Run: headless pygame with SDL's dummy video driver; simulated clock (each Clock.tick advances the game by its frame time, no real sleeping); random seed 0; keys injected as events and as key.get_pressed() state; mouse plan: one left click at the window centre at the start of phase 2, then a move to the lower-right quarter at the start of phase 3.
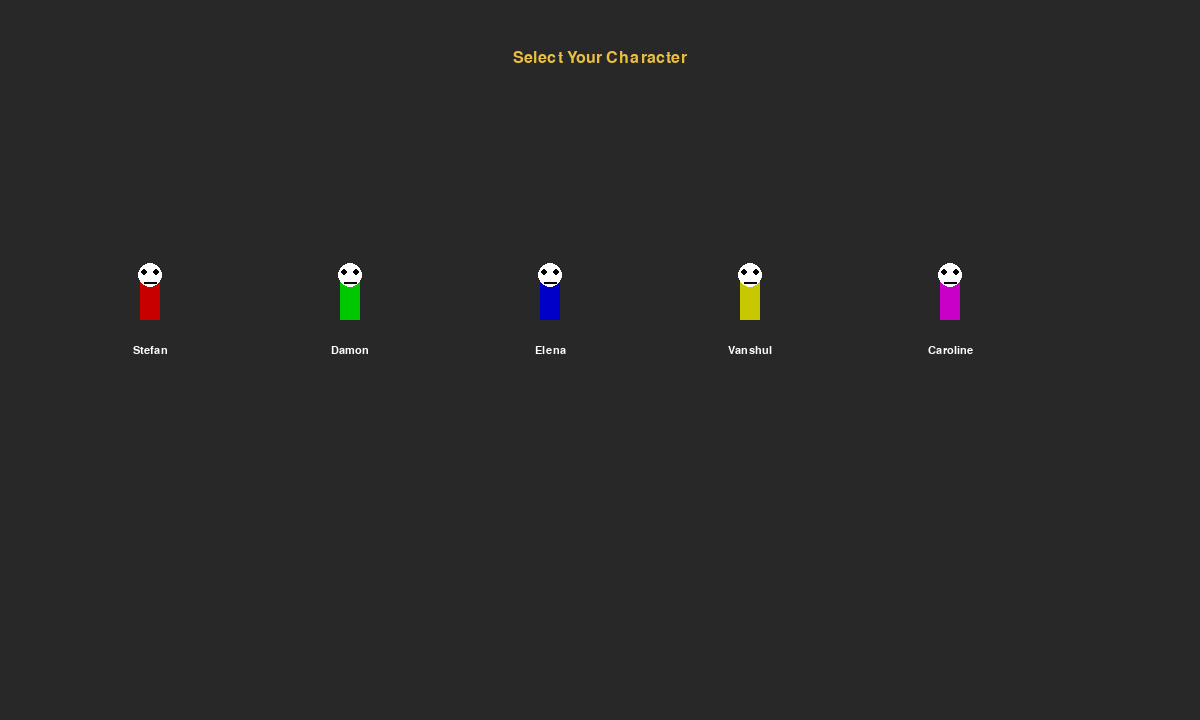
Frame 1 of 4 · flips 1–60 · no input
Frame 2 of 4 · flips 61–180 · clicked the window centre · tapped SPACE, RETURN · held RIGHT (→), D · screen unchanged from frame 1, image omitted
Frame 3 of 4 · flips 181–300 · moved the mouse to the lower-right quarter · held DOWN (↓), S · screen unchanged from frame 2, image omitted
Frame 4 of 4 · flips 301–420 · held LEFT (←), A, UP (↑), W · screen unchanged from frame 3, image omitted

The pygame program that drew these frames:

import pygame, sys, random, math, time

# -------- CONFIG --------
SCREEN_WIDTH, SCREEN_HEIGHT = 1200, 720
WORLD_WIDTH, WORLD_HEIGHT = 2400, 1600
FPS = 60
PLAYER_SPEED = 8
SNAKE_SPEED = 1.2
NUM_KEYS = 8
PLAYER_MAX_HEALTH = 5

# Colors
WHITE=(255,255,255); BLACK=(0,0,0)
RED=(210,50,50); DARKRED=(150,0,0)
GOLD=(235,192,66); PURPLE=(160,60,200)
DARKGRAY=(40,40,40); LIGHTGRAY=(150,150,150)
GREEN=(60,180,80); SKY_BOTTOM=(100,180,250)
TEAL=(20,150,160)
ROAD=(50,50,50); ROAD_LINES=(220,220,220)
BUILDING=(80,80,80); WINDOW=(200,200,100)
HOME=(180,120,90); TREE=(20,120,40)
BULLET_COLOR=(255,255,0)

# Characters (only 5 now)
CHARACTERS=["Stefan","Damon","Elena","Vanshul","Caroline"]
CHAR_COLORS=[(200,0,0),(0,200,0),(0,0,200),(200,200,0),(200,0,200)]

# -------- UTILITIES --------
def clamp(v,a,b): return max(a,min(b,v))
def distance(a,b): return math.hypot(a[0]-b[0],a[1]-b[1])

# -------- CLASSES --------
class Player:
    def __init__(self,x,y,color,name):
        self.pos=[x,y]; self.radius=20; self.keys_collected=0
        self.alive=True; self.health=PLAYER_MAX_HEALTH
        self.color=color; self.name=name; self.bullets=[]
        self.face_timer=0
    def move(self,dx,dy,dt):
        if dx!=0 and dy!=0: dx*=0.7071; dy*=0.7071
        self.pos[0]=clamp(self.pos[0]+dx*PLAYER_SPEED*dt*0.06,20,WORLD_WIDTH-20)
        self.pos[1]=clamp(self.pos[1]+dy*PLAYER_SPEED*dt*0.06,20,WORLD_HEIGHT-20)
    def draw(self,screen,scale,offset):
        sx,sy=int(self.pos[0]*scale+offset[0]), int(self.pos[1]*scale+offset[1])
        pygame.draw.rect(screen,self.color,(sx-8,sy-15,16,25))
        face_color = WHITE if self.face_timer <= 0 else GOLD
        pygame.draw.circle(screen,face_color,(sx,sy-20),6)
        self.face_timer = max(0, self.face_timer-1)
    def hit(self):
        self.health -= 1
        self.face_timer = 20
        if self.health <= 0:
            self.alive = False

class Bullet:
    def __init__(self,x,y,target):
        self.pos=[x,y]; self.target=target; self.speed=20; self.radius=5; self.active=True
        dx,dy=target[0]-x,target[1]-y; dist=math.hypot(dx,dy)+1e-6
        self.dir=[dx/dist, dy/dist]
    def update(self): 
        self.pos[0]+=self.dir[0]*self.speed; self.pos[1]+=self.dir[1]*self.speed
        if not (0<self.pos[0]<WORLD_WIDTH and 0<self.pos[1]<WORLD_HEIGHT): self.active=False
    def draw(self,screen,scale,offset):
        if self.active:
            sx,sy=int(self.pos[0]*scale+offset[0]),int(self.pos[1]*scale+offset[1])
            pygame.draw.circle(screen,BULLET_COLOR,(sx,sy),max(2,int(self.radius*scale)))

class Snake:
    def __init__(self,x,y):
        self.pos=[x,y]; self.radius=22; self.speed=SNAKE_SPEED
    def update(self,target,dt):
        vx,vy=target[0]-self.pos[0], target[1]-self.pos[1]
        dist=math.hypot(vx,vy)+1e-6
        vx/=dist; vy/=dist
        self.pos[0]+=vx*self.speed*dt*0.06; self.pos[1]+=vy*self.speed*dt*0.06
    def draw(self,screen,scale,offset):
        sx,sy=int(self.pos[0]*scale+offset[0]),int(self.pos[1]*scale+offset[1])
        pygame.draw.circle(screen,DARKRED,(sx,sy),max(2,int(self.radius*scale)))

class Boss:
    def __init__(self,x,y):
        self.pos=[x,y]; self.radius=35; self.speed=2.2; self.alive=True
        self.health=8; self.bullets=[]; self.cooldown=0
    def update(self,player_pos,dt):
        if not self.alive: return
        vx,vy=player_pos[0]-self.pos[0], player_pos[1]-self.pos[1]
        dist=math.hypot(vx,vy)+1e-6
        vx/=dist; vy/=dist
        self.pos[0]+=vx*self.speed*dt*0.06; self.pos[1]+=vy*self.speed*dt*0.06
    def shoot(self,player_pos):
        if self.cooldown<=0:
            self.bullets.append(Bullet(self.pos[0],self.pos[1],player_pos))
            self.cooldown=60
        else:
            self.cooldown-=1
    def draw(self,screen,scale,offset):
        if not self.alive: return
        sx,sy=int(self.pos[0]*scale+offset[0]),int(self.pos[1]*scale+offset[1])
        pygame.draw.circle(screen,(80,0,80),(sx,sy),max(2,int(self.radius*scale)))
        for b in self.bullets: b.draw(screen,scale,offset)

class PuzzleStation:
    def __init__(self,x,y,question,answer):
        self.pos=(x,y); self.radius=26; self.question=question; self.answer=answer; self.solved=False
    def near(self,player_pos): return distance(self.pos,player_pos)<120
    def draw(self,screen,font,scale,offset,tick):
        sx,sy=int(self.pos[0]*scale+offset[0]),int(self.pos[1]*scale+offset[1])
        glow=int(3+math.sin(tick*0.1)*3)
        color=RED if not self.solved else GOLD
        pygame.draw.circle(screen,color,(sx,sy),max(2,int((self.radius+glow)*scale)),max(2,int(2*scale)))
        pygame.draw.circle(screen,DARKGRAY,(sx,sy),max(2,int(self.radius*scale)))
        qtxt=font.render("?",True,WHITE if not self.solved else BLACK)
        screen.blit(qtxt,(sx-qtxt.get_width()//2,sy-qtxt.get_height()//2))

# IQ Question Interface
def iq_question_game(screen,clock,font,question,answer):
    input_text=""; messages=[]
    while True:
        for ev in pygame.event.get():
            if ev.type==pygame.QUIT: pygame.quit(); sys.exit()
            if ev.type==pygame.KEYDOWN:
                if ev.key==pygame.K_ESCAPE: return False
                if ev.key==pygame.K_BACKSPACE: input_text=input_text[:-1]
                elif ev.key==pygame.K_RETURN:
                    if input_text.strip().lower()==answer.lower(): return True
                    else: messages.append("Wrong answer!"); input_text=""
                else:
                    if ev.unicode.isprintable() and len(input_text)<60: input_text+=ev.unicode
        screen.fill((20,10,10))
        title=font.render("IQ Question - Solve to get the key",True,GOLD)
        screen.blit(title,((SCREEN_WIDTH-title.get_width())//2,40))
        qline=font.render(question,True,WHITE)
        screen.blit(qline,((SCREEN_WIDTH-qline.get_width())//2,120))
        ansline=font.render("Answer: "+input_text,True,TEAL)
        screen.blit(ansline,((SCREEN_WIDTH-ansline.get_width())//2,200))
        yy=240
        for m in messages[-3:]:
            screen.blit(font.render(m,True,RED),((SCREEN_WIDTH-font.size(m)[0])//2,yy)); yy+=24
        pygame.display.flip(); clock.tick(FPS)

# Shooting
def handle_shooting(player,mouse_pos):
    player.bullets.append(Bullet(player.pos[0],player.pos[1],mouse_pos))

def update_bullets(player,snakes,boss=None):
    for bullet in player.bullets:
        if not bullet.active: continue
        bullet.update()
        for snake in snakes[:]:
            if distance(bullet.pos,snake.pos)<25:
                snakes.remove(snake); bullet.active=False; break
        if boss and boss.alive and distance(bullet.pos,boss.pos)<40:
            boss.health-=1; bullet.active=False
            if boss.health<=0: boss.alive=False

# Static city
def render_static_city():
    surface=pygame.Surface((WORLD_WIDTH,WORLD_HEIGHT))
    surface.fill(SKY_BOTTOM)
    for y in range(0,WORLD_HEIGHT,200):
        pygame.draw.rect(surface,ROAD,(0,y,WORLD_WIDTH,80))
        for x in range(0,WORLD_WIDTH,60):
            pygame.draw.rect(surface,ROAD_LINES,(x,y+38,40,4))
    for i in range(40):
        tx,ty=random.randint(0,WORLD_WIDTH),random.randint(0,WORLD_HEIGHT)
        pygame.draw.rect(surface,TREE,(tx,ty,12,24))
    return surface.convert()

# Character menu
def character_menu(screen,clock,font):
    avatars=[]
    for i,name in enumerate(CHARACTERS):
        surf=pygame.Surface((60,80),pygame.SRCALPHA)
        pygame.draw.rect(surf,CHAR_COLORS[i],(20,20,20,40))
        pygame.draw.circle(surf,WHITE,(30,15),12)
        pygame.draw.circle(surf,BLACK,(24,12),3)
        pygame.draw.circle(surf,BLACK,(36,12),3)
        pygame.draw.line(surf,BLACK,(24,22),(36,22),2)
        avatars.append(surf)
    selected=None
    while selected is None:
        screen.fill(DARKGRAY)
        title = font.render("Select Your Character", True, GOLD)
        screen.blit(title,((SCREEN_WIDTH-title.get_width())//2,50))
        mx,my=pygame.mouse.get_pos()
        for i,name in enumerate(CHARACTERS):
            x=150+i*200; y=300
            rect=pygame.Rect(x-30,y-40,60,80)
            if rect.collidepoint((mx,my)):
                pygame.draw.rect(screen,LIGHTGRAY,rect.inflate(10,10),border_radius=8)
                if pygame.mouse.get_pressed()[0]:
                    selected=(name,CHAR_COLORS[i])
                    return selected
            screen.blit(avatars[i],(x-30,y-40))
            name_text=pygame.font.SysFont("arial",16).render(name,True,WHITE)
            screen.blit(name_text,(x-name_text.get_width()//2,y+45))
        pygame.display.flip(); clock.tick(FPS)

# Cinematic boss fight
def cinematic_boss_fight(screen,font,player,boss,scale,offset,clock):
    flash_time=0
    while boss.alive and player.alive:
        dt=clock.tick(FPS)
        for ev in pygame.event.get():
            if ev.type==pygame.QUIT: pygame.quit(); sys.exit()
            if ev.type==pygame.MOUSEBUTTONDOWN: handle_shooting(player,pygame.mouse.get_pos())
        keys=pygame.key.get_pressed()
        dx=keys[pygame.K_RIGHT]-keys[pygame.K_LEFT]
        dy=keys[pygame.K_DOWN]-keys[pygame.K_UP]
        player.move(dx,dy,dt)
        boss.update(player.pos,dt); boss.shoot(player.pos)
        update_bullets(player,[],boss)
        for b in boss.bullets:
            b.update()
            if distance(b.pos,player.pos)<30:
                player.hit(); b.active=False
        boss.bullets=[b for b in boss.bullets if b.active]
        screen.fill(DARKGRAY)
        flash_time+=1
        color=(255,0,0) if (flash_time//10)%2==0 else (100,0,150)
        pygame.draw.circle(screen,color,(int(boss.pos[0]*scale+offset[0]),int(boss.pos[1]*scale+offset[1])),int(boss.radius*scale))
        for b in player.bullets: b.draw(screen,scale,offset)
        for b in boss.bullets: b.draw(screen,scale,offset)
        player.draw(screen,scale,offset)
        hud=font.render(f"HP: {player.health} | Kai HP: {boss.health}",True,GOLD)
        screen.blit(hud,(20,20))
        pygame.display.flip()
    screen.fill(BLACK)
    if boss.alive==False:
        victory=font.render(f"{player.name} defeated Kai Parker! You Win!",True,GOLD)
        screen.blit(victory,((SCREEN_WIDTH-victory.get_width())//2,SCREEN_HEIGHT//2))
    else:
        defeat=font.render(f"{player.name} was defeated! Game Over!",True,RED)
        screen.blit(defeat,((SCREEN_WIDTH-defeat.get_width())//2,SCREEN_HEIGHT//2))
    pygame.display.flip()
    pygame.time.wait(4000)
    pygame.quit(); sys.exit()

# -------------------- MAIN --------------------
def main():
    pygame.init()
    screen=pygame.display.set_mode((SCREEN_WIDTH,SCREEN_HEIGHT))
    pygame.display.set_caption("Escape the Python - Cinematic Edition")
    clock=pygame.time.Clock()
    font=pygame.font.SysFont("arial",24)

    # Character select
    name,color=character_menu(screen,clock,font)
    player=Player(400,400,color,name)

    # City and setup
    city_surf=render_static_city()
    puzzles=[PuzzleStation(random.randint(100,WORLD_WIDTH-100),random.randint(100,WORLD_HEIGHT-100),f"Q{i+1}: Type 'answer' to continue","answer") for i in range(NUM_KEYS)]
    snakes=[Snake(random.randint(0,WORLD_WIDTH),random.randint(0,WORLD_HEIGHT)) for _ in range(3)]
    boss=Boss(WORLD_WIDTH-400,WORLD_HEIGHT-400)

    tick=0; scale=0.4
    while True:
        dt=clock.tick(FPS)
        for ev in pygame.event.get():
            if ev.type==pygame.QUIT: pygame.quit(); sys.exit()
            if ev.type==pygame.MOUSEBUTTONDOWN: handle_shooting(player,pygame.mouse.get_pos())
        keys=pygame.key.get_pressed()
        dx=keys[pygame.K_RIGHT]-keys[pygame.K_LEFT]
        dy=keys[pygame.K_DOWN]-keys[pygame.K_UP]
        player.move(dx,dy,dt)
        for s in snakes: s.update(player.pos,dt)
        update_bullets(player,snakes,boss)
        for p in puzzles:
            if p.near(player.pos) and not p.solved:
                solved=iq_question_game(screen,clock,font,p.question,p.answer)
                if solved:
                    p.solved=True; player.keys_collected+=1
                    snakes.append(Snake(random.randint(0,WORLD_WIDTH),random.randint(0,WORLD_HEIGHT)))
        offset=[SCREEN_WIDTH//2-player.pos[0]*scale,SCREEN_HEIGHT//2-player.pos[1]*scale]
        screen.fill(BLACK)
        scaled_city=pygame.transform.smoothscale(city_surf,(int(WORLD_WIDTH*scale),int(WORLD_HEIGHT*scale)))
        screen.blit(scaled_city,(offset[0],offset[1]))
        for p in puzzles: p.draw(screen,font,scale,offset,tick)
        for s in snakes: s.draw(screen,scale,offset)
        for b in player.bullets: b.draw(screen,scale,offset)
        player.draw(screen,scale,offset)
        hud=font.render(f"Keys: {player.keys_collected}/{NUM_KEYS}  Snakes: {len(snakes)}  HP: {player.health}",True,GOLD)
        screen.blit(hud,(20,20))

        # Start cinematic boss fight
        if player.keys_collected>=NUM_KEYS:
            cinematic_boss_fight(screen,font,player,boss,scale,offset,clock)

        if not player.alive:
            screen.fill(BLACK)
            defeat=font.render(f"{player.name} was defeated! Game Over!",True,RED)
            screen.blit(defeat,((SCREEN_WIDTH-defeat.get_width())//2,SCREEN_HEIGHT//2))
            pygame.display.flip()
            pygame.time.wait(4000)
            pygame.quit(); sys.exit()

        pygame.display.flip()
        tick+=1

if __name__=="__main__":
    main()
